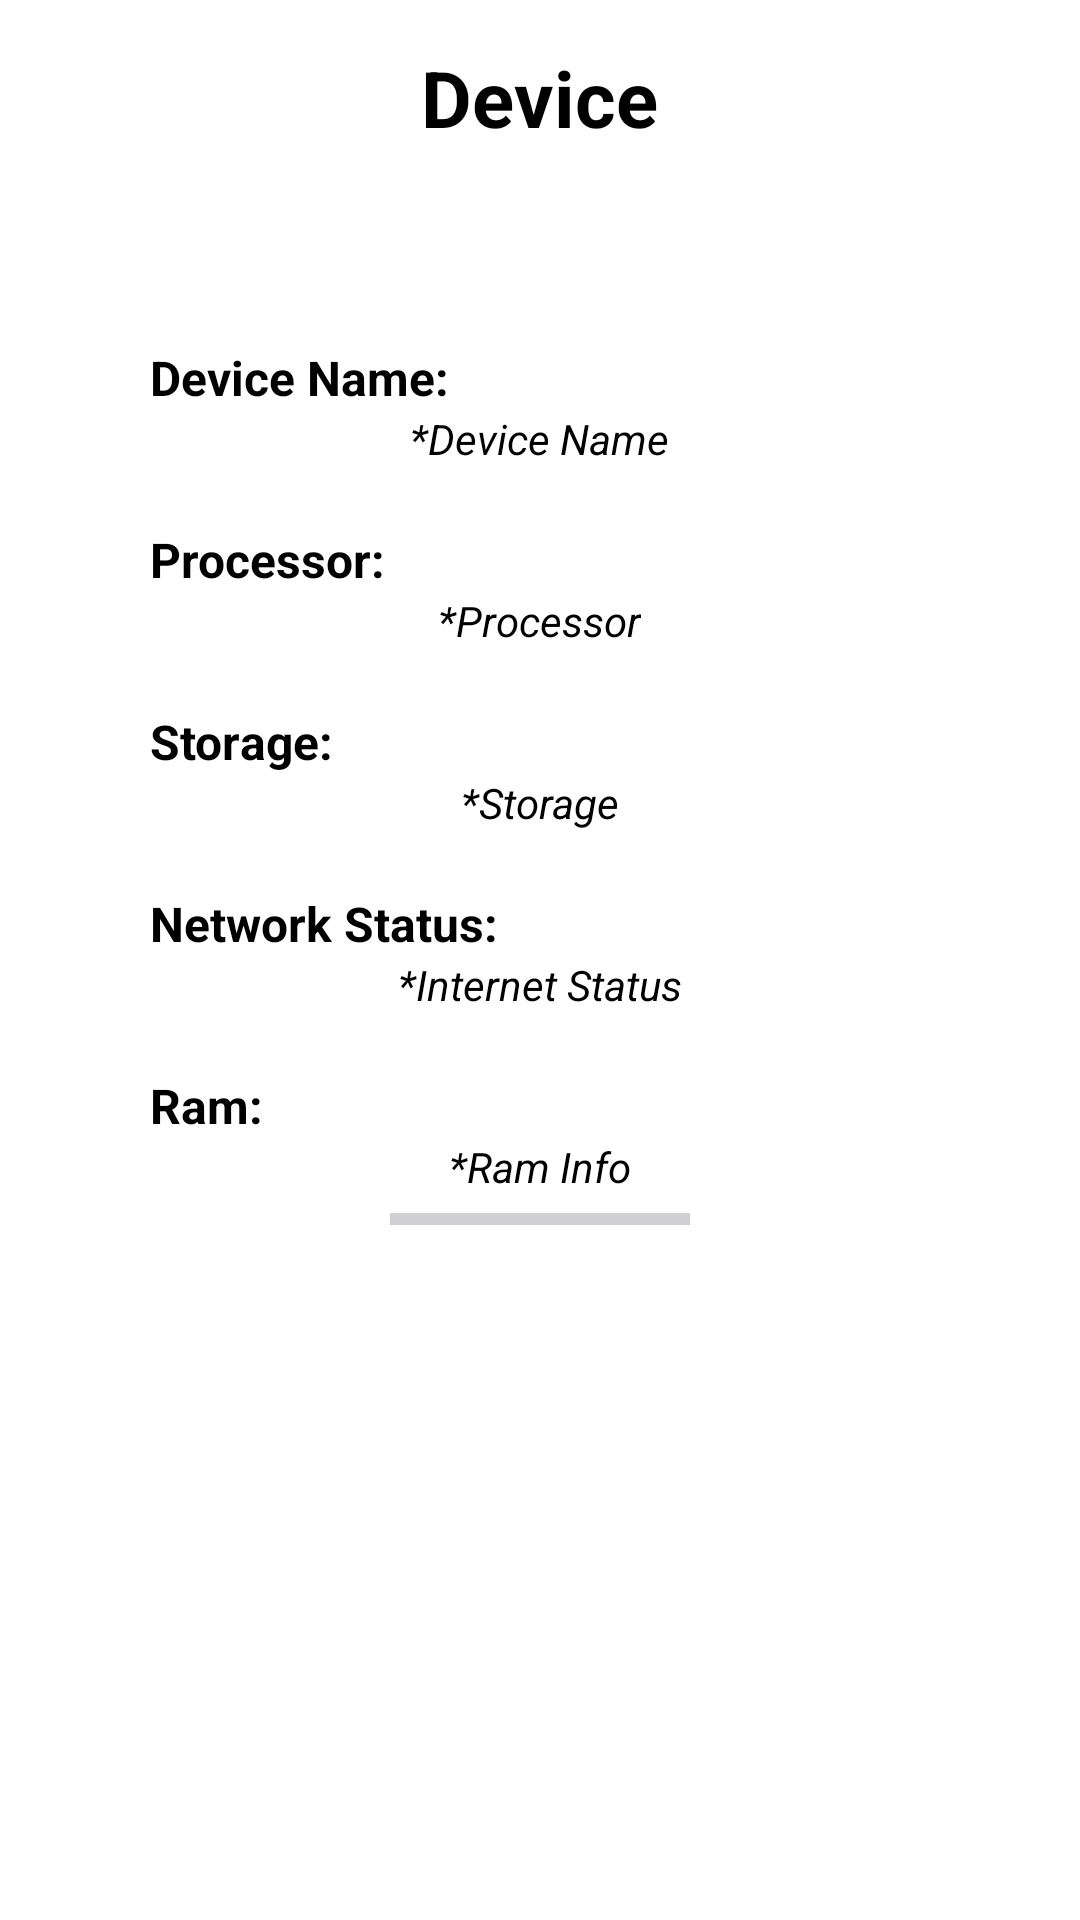

Here is an Android app screen rendered from its layout file. Give the layout XML and the strings, colors and styles it references.
<!-- AndroidManifest.xml: application theme AppTheme -->
<!-- res/layout/fragment_device.xml -->
<?xml version="1.0" encoding="utf-8"?>
<androidx.constraintlayout.widget.ConstraintLayout xmlns:android="http://schemas.android.com/apk/res/android"
    xmlns:app="http://schemas.android.com/apk/res-auto"
    xmlns:tools="http://schemas.android.com/tools"
    android:id="@+id/frameLayout3"
    android:layout_width="match_parent"
    android:layout_height="match_parent"
    tools:context=".DeviceFragment">

    <FrameLayout
        android:id="@+id/TopNav"
        android:layout_width="match_parent"
        android:layout_height="0dp"
        android:padding="15dp"
        app:layout_constraintEnd_toEndOf="parent"
        app:layout_constraintStart_toStartOf="parent"
        app:layout_constraintTop_toTopOf="parent">

        <TextView
            android:id="@+id/tabTitle"
            android:layout_width="wrap_content"
            android:layout_height="wrap_content"
            android:textSize="26sp"
            android:layout_gravity="center"
            android:textStyle="bold"
            android:textColor="?attr/colorOnBackground"
            android:text="Device" />
    </FrameLayout>

    <ScrollView
        android:layout_width="match_parent"
        android:layout_height="0dp"
        app:layout_constraintBottom_toBottomOf="parent"
        app:layout_constraintEnd_toEndOf="parent"
        app:layout_constraintStart_toStartOf="parent"
        app:layout_constraintTop_toBottomOf="@+id/TopNav">

        <LinearLayout
            android:layout_width="match_parent"
            android:layout_height="wrap_content"
            android:orientation="vertical"
            android:padding="50dp">

            <TextView
                android:id="@+id/DeviceName"
                android:layout_width="match_parent"
                android:layout_height="wrap_content"
                android:text="Device Name:"
                android:textColor="?attr/colorOnBackground"
                android:textSize="16sp"
                android:textStyle="bold" />

            <TextView
                android:id="@+id/srcName"
                android:layout_width="wrap_content"
                android:layout_height="wrap_content"
                android:layout_gravity="center"
                android:text="*Device Name"
                android:textColor="?attr/colorOnBackground"
                android:textSize="14sp"
                android:textStyle="italic" />

            <TextView
                android:id="@+id/Proc"
                android:layout_width="match_parent"
                android:layout_height="wrap_content"
                android:paddingTop="20dp"
                android:text="Processor:"
                android:textColor="?attr/colorOnBackground"
                android:textSize="16sp"
                android:textStyle="bold" />

            <TextView
                android:id="@+id/srcProc"
                android:layout_width="wrap_content"
                android:layout_height="wrap_content"
                android:layout_gravity="center"
                android:text="*Processor"
                android:textColor="?attr/colorOnBackground"
                android:textSize="14sp"
                android:textStyle="italic" />

            <TextView
                android:id="@+id/Storage"
                android:layout_width="match_parent"
                android:layout_height="wrap_content"
                android:paddingTop="20dp"
                android:text="Storage:"
                android:textColor="?attr/colorOnBackground"
                android:textSize="16sp"
                android:textStyle="bold" />

            <TextView
                android:id="@+id/srcStorage"
                android:layout_width="wrap_content"
                android:layout_height="wrap_content"
                android:layout_gravity="center"
                android:text="*Storage"
                android:textColor="?attr/colorOnBackground"
                android:textSize="14sp"
                android:textStyle="italic" />

            <TextView
                android:id="@+id/Network"
                android:layout_width="match_parent"
                android:layout_height="wrap_content"
                android:paddingTop="20dp"
                android:text="Network Status:"
                android:textColor="?attr/colorOnBackground"
                android:textSize="16sp"
                android:textStyle="bold" />

            <TextView
                android:id="@+id/srcNetwork"
                android:layout_width="wrap_content"
                android:layout_height="wrap_content"
                android:layout_gravity="center"
                android:text="*Internet Status"
                android:textColor="?attr/colorOnBackground"
                android:textSize="14sp"
                android:textStyle="italic" />

            <TextView
                android:id="@+id/Ram"
                android:layout_width="match_parent"
                android:layout_height="wrap_content"
                android:layout_gravity="top"
                android:paddingTop="20dp"
                android:text="Ram:"
                android:textColor="?attr/colorOnBackground"
                android:textSize="16sp"
                android:textStyle="bold" />

            <TextView
                android:id="@+id/srcRam"
                android:layout_width="wrap_content"
                android:layout_height="wrap_content"
                android:layout_gravity="center|bottom"
                android:text="*Ram Info"
                android:textColor="?attr/colorOnBackground"
                android:textSize="14sp"
                android:textStyle="italic" />

            <ProgressBar
                android:id="@+id/RamProgressBar"
                style="?android:attr/progressBarStyleHorizontal"
                android:layout_width="100dp"
                android:layout_height="wrap_content"
                android:layout_gravity="center"
                android:max="100"
                android:progress="0"
                android:progressTint="?attr/colorOnBackground" />

        </LinearLayout>
    </ScrollView>

</androidx.constraintlayout.widget.ConstraintLayout>
<!-- resources referenced by this layout -->
<resources>
  <style name="AppTheme" parent="Theme.Material3.Light.NoActionBar">
          <item name="android:windowTranslucentStatus">true</item>
          
          <item name="colorPrimary">@color/black</item>
          <item name="colorOnPrimary">@color/white</item>
          <item name="colorPrimaryContainer">@color/black</item>
          <item name="colorOnPrimaryContainer">@color/white</item>
  
          
          <item name="colorSecondary">@color/white</item>
          <item name="colorOnSecondary">@color/black</item>
          <item name="colorSecondaryContainer">@color/white</item>
          <item name="colorOnSecondaryContainer">@color/black</item>
  
          
          <item name="colorTertiary">@color/white</item>
          <item name="colorOnTertiary">@color/black</item>
          <item name="colorTertiaryContainer">@color/white</item>
          <item name="colorOnTertiaryContainer">@color/black</item>
  
          
          <item name="colorError">@color/red</item>
          <item name="colorOnError">@color/red</item>
          <item name="colorErrorContainer">@color/red</item>
          <item name="colorOnErrorContainer">@color/red</item>
  
          
          <item name="android:colorBackground">@color/white</item>
          <item name="colorOnBackground">@color/black</item>
          <item name="colorControlActivated">@color/white</item>
  
          
          <item name="colorSurface">@color/white</item>
          <item name="colorOnSurface">@color/black</item>
          <item name="colorSurfaceVariant">@color/white</item>
          <item name="colorOnSurfaceVariant">@color/black</item>
  
          
          <item name="colorOutline">@color/black</item>
          <item name="colorOutlineVariant">@color/white</item>
  
          
          <item name="colorSurfaceInverse">@color/black</item>
          <item name="colorOnSurfaceInverse">@color/white</item>
  
          
          <item name="colorPrimaryInverse">@color/white</item>
  
          
          <item name="colorPrimaryFixed">@color/white</item>
          <item name="colorOnPrimaryFixed">@color/black</item>
          <item name="colorPrimaryFixedDim">@color/white</item>
          <item name="colorOnPrimaryFixedVariant">@color/black</item>
  
          
          <item name="colorSecondaryFixed">@color/white</item>
          <item name="colorOnSecondaryFixed">@color/black</item>
          <item name="colorSecondaryFixedDim">@color/white</item>
          <item name="colorOnSecondaryFixedVariant">@color/black</item>
  
          
          <item name="colorTertiaryFixed">@color/white</item>
          <item name="colorOnTertiaryFixed">@color/black</item>
          <item name="colorTertiaryFixedDim">@color/white</item>
          <item name="colorOnTertiaryFixedVariant">@color/black</item>
  
          
          <item name="colorSurfaceDim">@color/light</item>
          <item name="colorSurfaceBright">@color/black</item>
          <item name="colorSurfaceContainerLowest">@color/light</item>
          <item name="colorSurfaceContainerLow">@color/black</item>
          <item name="colorSurfaceContainer">@color/light</item>
          <item name="colorSurfaceContainerHigh">@color/black</item>
          <item name="colorSurfaceContainerHighest">@color/light</item>
  
      </style>
  <color name="black">#000000</color>
  <color name="white">#FFFFFF</color>
  <color name="red">#A00000</color>
  <color name="light">#E9E9E9</color>
</resources>
